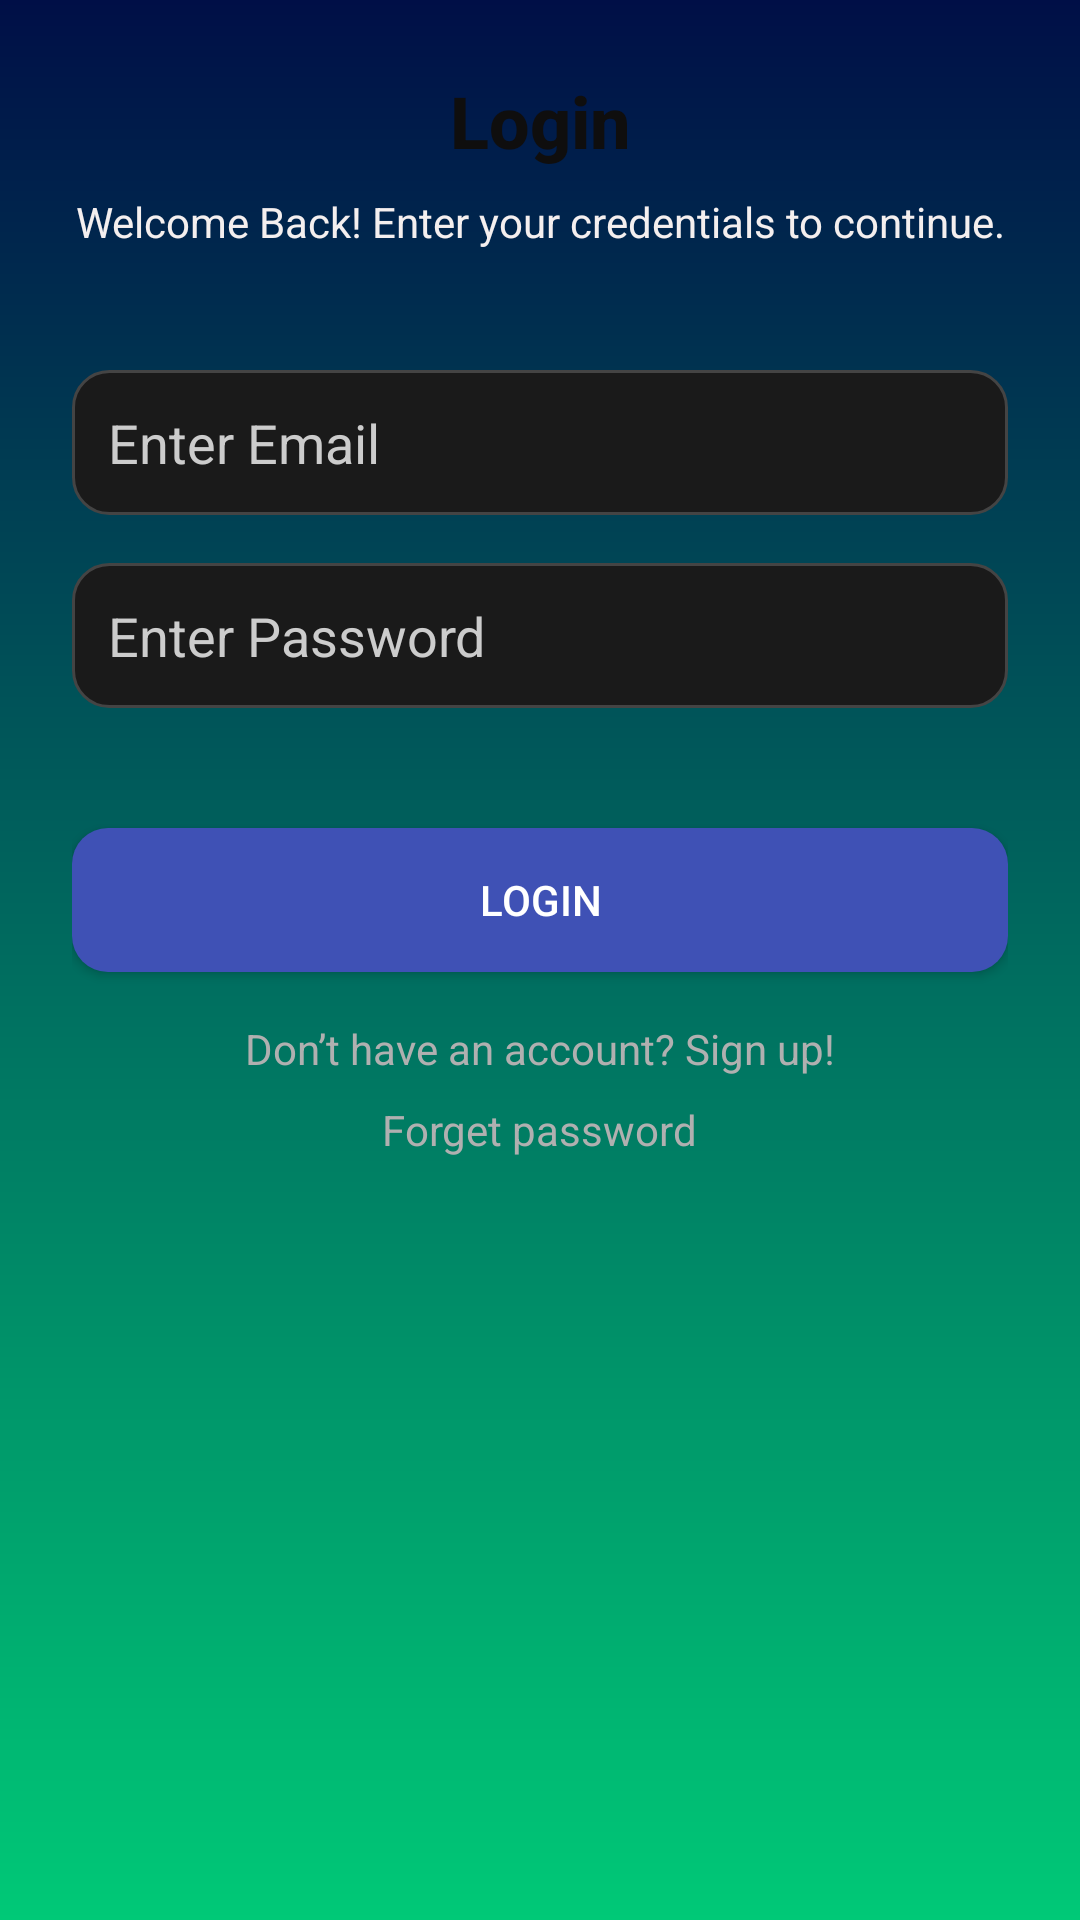

Reconstruct the res/layout file that produces this screen, plus the resources it refers to.
<!-- AndroidManifest.xml: application theme Theme.AppCompat.Light -->
<!-- res/layout/login.xml -->
<?xml version="1.0" encoding="utf-8"?>
<LinearLayout
    xmlns:android="http://schemas.android.com/apk/res/android"
    android:layout_width="match_parent"
    android:layout_height="match_parent"
    android:orientation="vertical"
    android:padding="24dp"
    android:background="@drawable/gradient_background">

    
    <TextView
        android:layout_width="match_parent"
        android:layout_height="wrap_content"
        android:layout_marginBottom="8dp"
        android:layout_gravity="center"
        android:textStyle="bold"
        android:gravity="center"
        android:text="@string/login"
        android:textColor="#0F0E0E"
        android:textSize="24sp"
        android:fontFamily="sans-serif-medium" />

    <TextView
        android:layout_width="match_parent"
        android:layout_height="wrap_content"
        android:layout_marginBottom="24dp"
        android:gravity="center"
        android:text="@string/welcome_back_enter_your_credentials_to_continue"
        android:textColor="#F4EFEF"
        android:textSize="14sp"
        android:fontFamily="sans-serif" />

    
    <EditText
        android:id="@+id/email"
        android:layout_width="match_parent"
        android:layout_height="wrap_content"
        android:hint="@string/email_add"
        android:textColorHint="#CCCCCC"
        android:inputType="textEmailAddress"
        android:autofillHints="emailAddress"
        android:minHeight="48dp"
        android:background="@drawable/rounded_input_background"
        android:padding="12dp"
        android:textColor="#FFFFFF"
        android:layout_marginTop="16dp" />

    
    <EditText
        android:id="@+id/password"
        android:layout_width="match_parent"
        android:layout_height="wrap_content"
        android:hint="@string/passwords"
        android:textColorHint="#CCCCCC"
        android:inputType="textPassword"
        android:autofillHints="password"
        android:minHeight="48dp"
        android:background="@drawable/rounded_input_background"
        android:padding="12dp"
        android:textColor="#FFFFFF"
        android:layout_marginTop="16dp" />

    
    <Button
        android:id="@+id/login_button"
        android:layout_width="match_parent"
        android:layout_height="wrap_content"
        android:layout_marginTop="40dp"
        android:text="@string/login"
        android:textColor="#FFFFFF"
        android:background="@drawable/rounded_button_background"
        android:padding="12dp" />

    
    <TextView
        android:id="@+id/signup_text_view"
        android:layout_width="wrap_content"
        android:layout_height="wrap_content"
        android:layout_gravity="center"
        android:layout_marginTop="16dp"
        android:text="@string/don_t_have_an_account_sign_up"
        android:textColor="#B0B0B0"
        android:textSize="14sp"
        android:fontFamily="sans-serif"
        android:clickable="true"
        android:focusable="true" />




    
    <TextView
        android:id="@+id/forgot_password"
        android:layout_width="wrap_content"
        android:layout_height="wrap_content"
        android:layout_gravity="center"
        android:layout_marginTop="8dp"
        android:gravity="center"
        android:text="@string/Forget_password"
        android:textColor="#B0B0B0"
        android:textSize="14sp"
        android:fontFamily="sans-serif"
        android:clickable="true"
        android:focusable="true" />
</LinearLayout>
<!-- resources referenced by this layout -->
<resources>
  <!-- drawable gradient_background (drawable) -->
  <?xml version="1.0" encoding="utf-8"?>
  <layer-list xmlns:android="http://schemas.android.com/apk/res/android">
      <item>
          <shape android:shape="rectangle">
              <gradient
                  android:startColor="#000F47"
                  android:endColor="#00C977"
                  android:angle="270"/>
  
          </shape>
      </item>
  </layer-list>
  <!-- drawable rounded_button_background (drawable) -->
  <?xml version="1.0" encoding="utf-8"?>
  <shape xmlns:android="http://schemas.android.com/apk/res/android">
      <solid android:color="#3F51B5" />
      <corners android:radius="12dp" />
  </shape>
  <!-- drawable rounded_input_background (drawable) -->
  <?xml version="1.0" encoding="utf-8"?>
  <shape xmlns:android="http://schemas.android.com/apk/res/android">
      <solid android:color="#1A1A1A" />
      <corners android:radius="12dp" />
      <stroke android:color="#444444" android:width="1dp" />
  </shape>
  <string name="Forget_password">Forget password</string>
  <string name="don_t_have_an_account_sign_up">Don’t have an account? Sign up!</string>
  <string name="email_add">Enter Email</string>
  <string name="login">Login</string>
  <string name="passwords">Enter Password</string>
  <string name="welcome_back_enter_your_credentials_to_continue">Welcome Back! Enter your credentials to continue.</string>
</resources>
